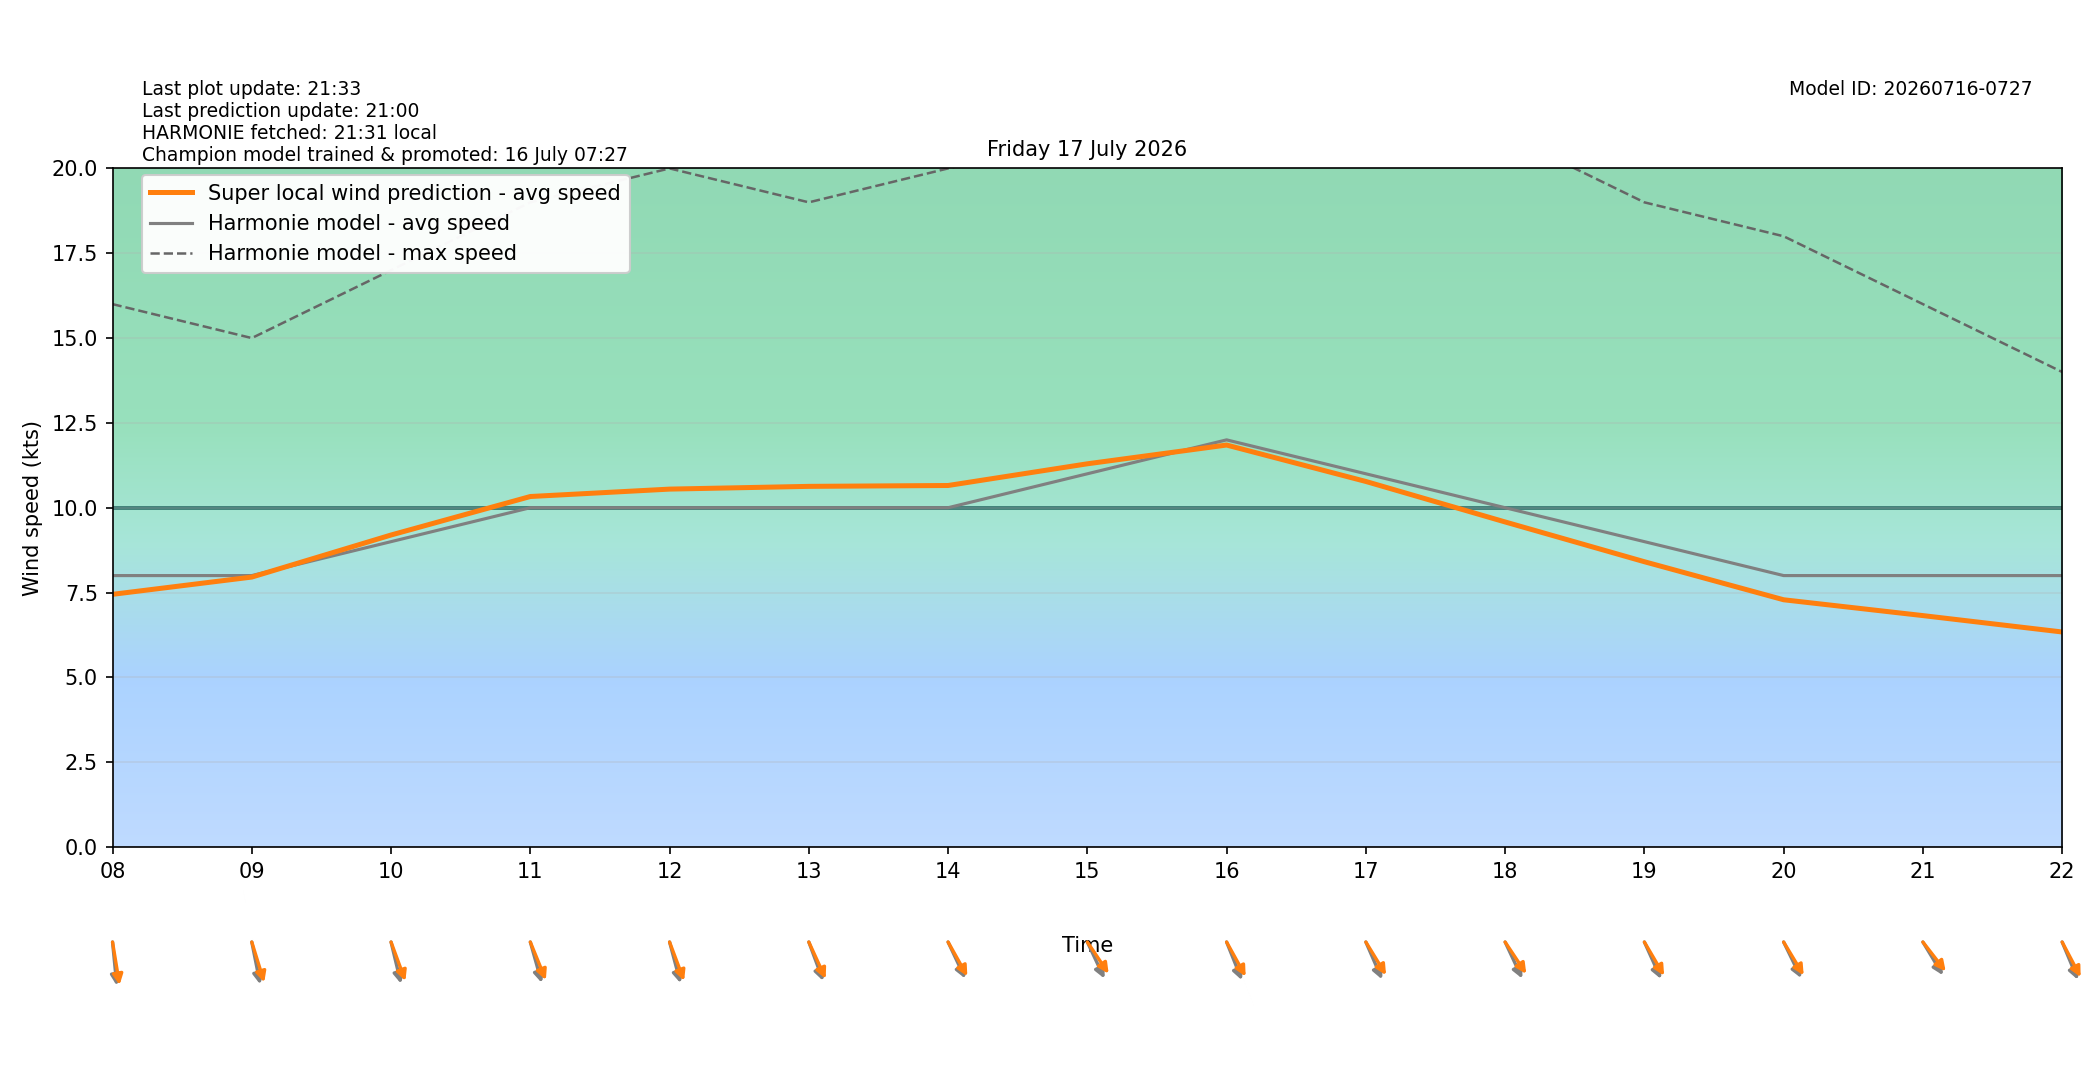

The file beside this chart, header and first rows:
target_time_utc, target_time_local, hour_utc, hour_local, forecast_wind_speed, forecast_wind_min, forecast_wind_max, lstm_pred_wind_speed, delta_speed_lstm_minus_forecast, forecast_wind_dir_deg, lstm_pred_wind_dir_deg, delta_dir_lstm_minus_forecast
2026-07-16T22:00:00Z, 2026-07-17T00:00:00+0200, 22, 00, 7.0, 7.0, 14.0, 4.972, -2.028, 8.0, 12.6, 4.598
2026-07-16T23:00:00Z, 2026-07-17T01:00:00+0200, 23, 01, 6.0, 6.0, 12.0, 3.937, -2.063, 17.0, 17.77, 0.7669
2026-07-17T00:00:00Z, 2026-07-17T02:00:00+0200, 00, 02, 5.0, 5.0, 11.0, 3.532, -1.468, 10.0, 11.31, 1.307
2026-07-17T01:00:00Z, 2026-07-17T03:00:00+0200, 01, 03, 5.0, 5.0, 10.0, 3.465, -1.535, 11.0, 12.06, 1.056
2026-07-17T02:00:00Z, 2026-07-17T04:00:00+0200, 02, 04, 7.0, 7.0, 11.0, 5.111, -1.889, 346.0, 345.7, -0.2682
2026-07-17T03:00:00Z, 2026-07-17T05:00:00+0200, 03, 05, 5.0, 5.0, 11.0, 4.444, -0.5564, 340.0, 335.8, -4.212
2026-07-17T04:00:00Z, 2026-07-17T06:00:00+0200, 04, 06, 7.0, 7.0, 11.0, 5.313, -1.687, 354.0, 348.7, -5.349
2026-07-17T05:00:00Z, 2026-07-17T07:00:00+0200, 05, 07, 8.0, 8.0, 13.0, 6.473, -1.527, 352.0, 347.6, -4.377
2026-07-17T06:00:00Z, 2026-07-17T08:00:00+0200, 06, 08, 8.0, 8.0, 16.0, 7.447, -0.5527, 352.0, 346.7, -5.286
2026-07-17T07:00:00Z, 2026-07-17T09:00:00+0200, 07, 09, 8.0, 8.0, 15.0, 7.956, -0.04386, 344.0, 336.1, -7.928
2026-07-17T08:00:00Z, 2026-07-17T10:00:00+0200, 08, 10, 9.0, 9.0, 17.0, 9.196, 0.1957, 341.0, 332.1, -8.879
2026-07-17T09:00:00Z, 2026-07-17T11:00:00+0200, 09, 11, 10.0, 10.0, 19.0, 10.33, 0.3302, 338.0, 329.6, -8.444
2026-07-17T10:00:00Z, 2026-07-17T12:00:00+0200, 10, 12, 10.0, 10.0, 20.0, 10.55, 0.5484, 339.0, 331.6, -7.363
2026-07-17T11:00:00Z, 2026-07-17T13:00:00+0200, 11, 13, 10.0, 10.0, 19.0, 10.63, 0.6294, 332.0, 326.6, -5.386
2026-07-17T12:00:00Z, 2026-07-17T14:00:00+0200, 12, 14, 10.0, 10.0, 20.0, 10.65, 0.6548, 326.0, 321.1, -4.94
2026-07-17T13:00:00Z, 2026-07-17T15:00:00+0200, 13, 15, 11.0, 11.0, 21.0, 11.29, 0.2944, 326.0, 315.9, -10.12
2026-07-17T14:00:00Z, 2026-07-17T16:00:00+0200, 14, 16, 12.0, 12.0, 23.0, 11.85, -0.1527, 330.0, 321.5, -8.502
2026-07-17T15:00:00Z, 2026-07-17T17:00:00+0200, 15, 17, 11.0, 11.0, 23.0, 10.77, -0.2264, 328.0, 318.7, -9.311
2026-07-17T16:00:00Z, 2026-07-17T18:00:00+0200, 16, 18, 10.0, 10.0, 21.0, 9.58, -0.4196, 326.0, 316.3, -9.724
2026-07-17T17:00:00Z, 2026-07-17T19:00:00+0200, 17, 19, 9.0, 9.0, 19.0, 8.408, -0.5916, 327.0, 319.9, -7.126
2026-07-17T18:00:00Z, 2026-07-17T20:00:00+0200, 18, 20, 8.0, 8.0, 18.0, 7.287, -0.713, 325.0, 319.1, -5.891
2026-07-17T19:00:00Z, 2026-07-17T21:00:00+0200, 19, 21, 8.0, 8.0, 16.0, 6.821, -1.179, 319.0, 311.9, -7.147
2026-07-17T20:00:00Z, 2026-07-17T22:00:00+0200, 20, 22, 8.0, 8.0, 14.0, 6.337, -1.663, 329.0, 322.8, -6.18
2026-07-17T21:00:00Z, 2026-07-17T23:00:00+0200, 21, 23, 7.0, 7.0, 14.0, 5.551, -1.449, 330.0, 324.6, -5.417
